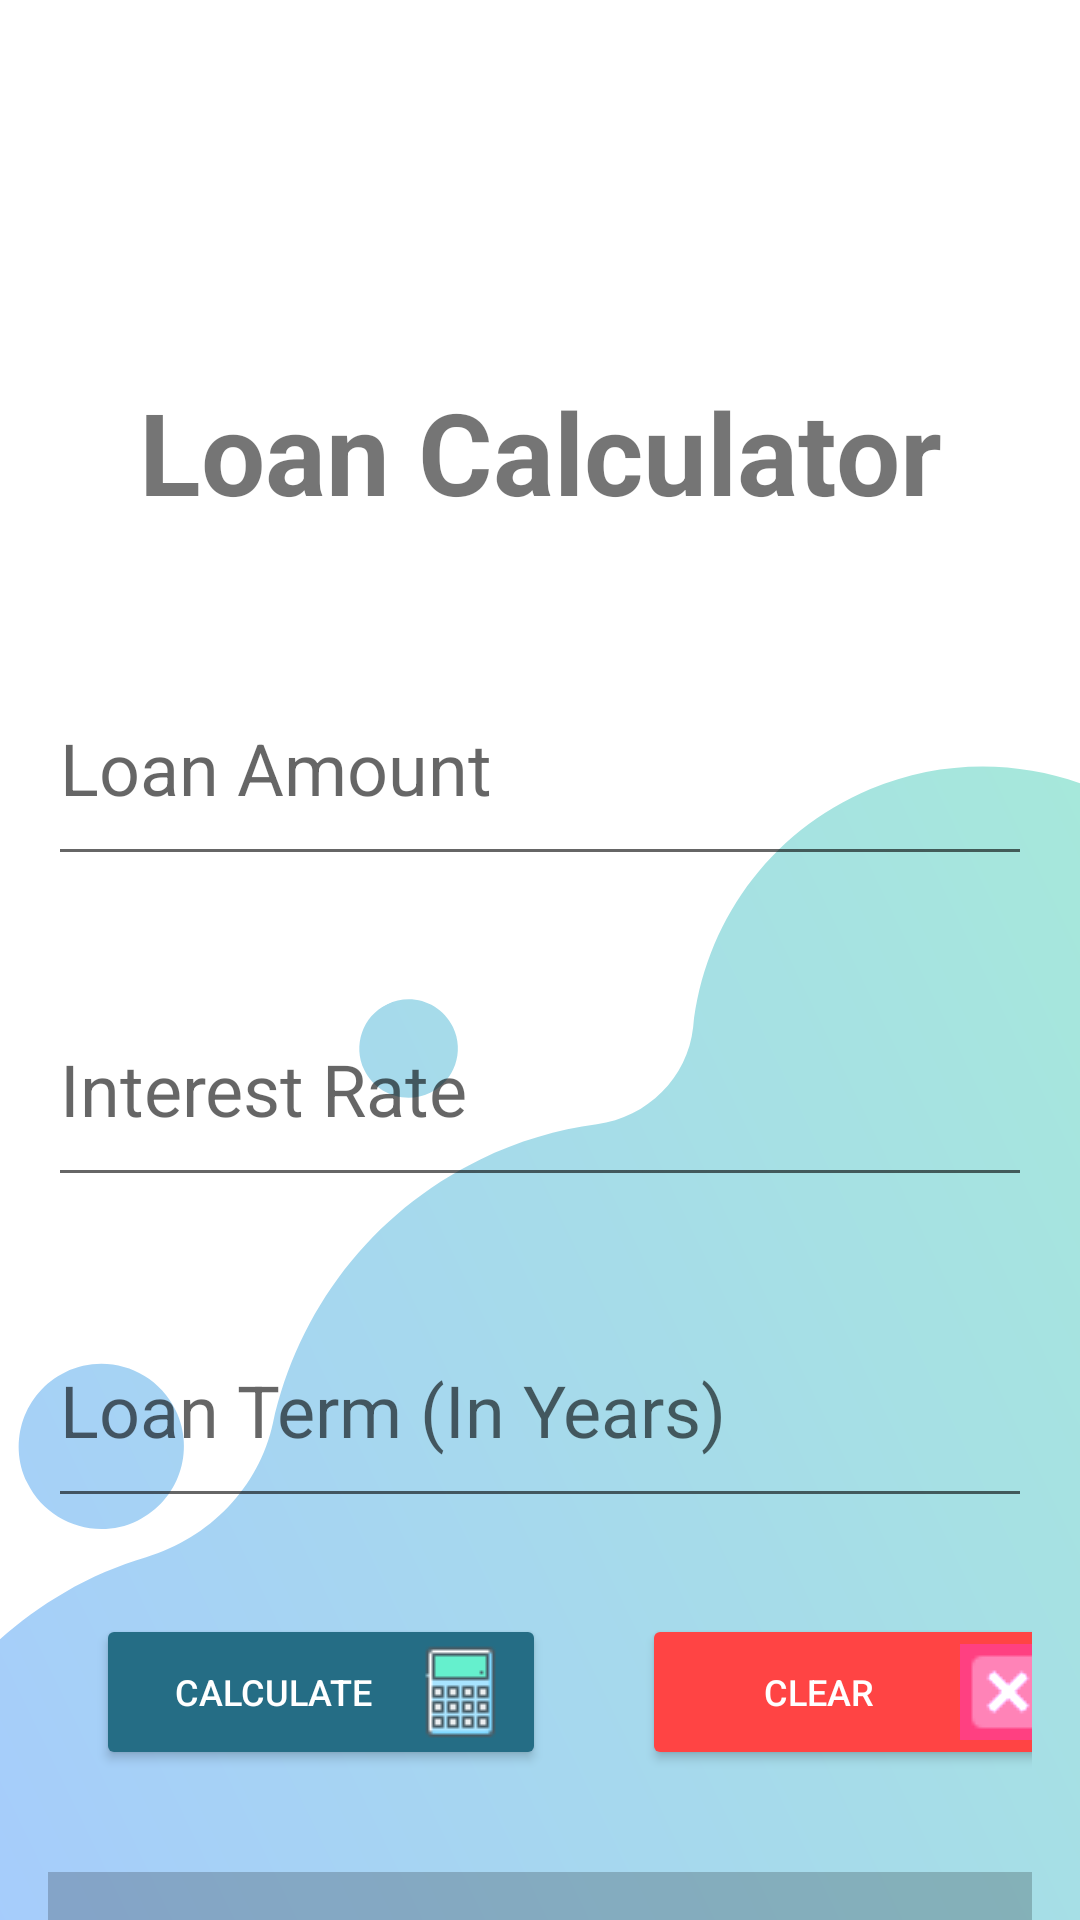

The Android layout XML behind this screen, and the referenced resources:
<!-- AndroidManifest.xml: application theme Theme.PersonalFinanceManagementApp -->
<!-- res/layout/activity_finance_calculator_loan.xml -->
<?xml version="1.0" encoding="utf-8"?>
<androidx.constraintlayout.widget.ConstraintLayout xmlns:android="http://schemas.android.com/apk/res/android"
    xmlns:app="http://schemas.android.com/apk/res-auto"
    xmlns:tools="http://schemas.android.com/tools"
    android:layout_width="match_parent"
    android:layout_height="match_parent"
    tools:context=".FinanceCalculatorLoan"
    android:background="@drawable/page_bg">

    <LinearLayout
        android:id="@+id/linearLayout"
        android:layout_width="0dp"
        android:layout_height="0dp"
        android:orientation="vertical"
        app:layout_constraintBottom_toBottomOf="parent"
        app:layout_constraintEnd_toEndOf="parent"
        app:layout_constraintStart_toStartOf="parent"
        app:layout_constraintTop_toTopOf="parent">

        <ImageView
            android:id="@+id/imageView7"
            android:layout_width="150dp"
            android:layout_height="80dp"
            android:layout_marginTop="10dp"
            app:srcCompat="@drawable/mlogo" />

        <TextView
            android:id="@+id/loanCalMainText"
            android:layout_width="match_parent"
            android:layout_height="46dp"
            android:layout_marginLeft="16dp"
            android:layout_marginTop="35dp"
            android:layout_marginRight="16dp"
            android:layout_marginBottom="30dp"
            android:text="Loan Calculator"
            android:textAlignment="center"
            android:textSize="38sp"
            android:textStyle="bold" />

        <EditText
            android:id="@+id/loanAmountEditText"
            android:layout_width="match_parent"
            android:layout_height="75dp"
            android:layout_marginLeft="16dp"
            android:layout_marginTop="16dp"
            android:layout_marginRight="16dp"
            android:layout_marginBottom="16dp"
            android:hint="Loan Amount"
            android:inputType="numberDecimal"
            android:textSize="24sp" />

        <EditText
            android:id="@+id/interestRateEditText"
            android:layout_width="match_parent"
            android:layout_height="75dp"
            android:layout_marginLeft="16dp"
            android:layout_marginTop="16dp"
            android:layout_marginRight="16dp"
            android:layout_marginBottom="16dp"
            android:hint="Interest Rate"
            android:inputType="numberDecimal"
            android:textSize="24sp" />

        <EditText
            android:id="@+id/loanTermEditText"
            android:layout_width="match_parent"
            android:layout_height="75dp"
            android:layout_marginLeft="16dp"
            android:layout_marginTop="16dp"
            android:layout_marginRight="16dp"
            android:layout_marginBottom="16dp"
            android:hint="Loan Term (In Years)"
            android:inputType="number"
            android:textSize="24sp" />


        <LinearLayout
            android:layout_width="match_parent"
            android:layout_height="86dp"
            android:layout_marginLeft="16dp"
            android:layout_marginRight="16dp"
            android:orientation="horizontal">

            <Button
                android:id="@+id/calculateButton"
                android:layout_width="150dp"
                android:layout_height="wrap_content"
                android:layout_marginLeft="16dp"
                android:layout_marginTop="16dp"
                android:layout_marginRight="16dp"
                android:layout_marginBottom="16dp"
                android:backgroundTint="@color/Teal"
                android:drawableRight="@drawable/calculator"
                android:foregroundTintMode="add"
                android:text="Calculate"
                android:textColor="@color/white"
                android:textSize="12sp" />


            <Button
                android:id="@+id/loanCancelBtn"
                android:layout_width="150dp"
                android:layout_height="wrap_content"
                android:layout_marginLeft="16dp"
                android:layout_marginTop="16dp"
                android:layout_marginRight="16dp"
                android:layout_marginBottom="16dp"
                android:backgroundTint="@android:color/holo_red_light"
                android:drawableRight="@drawable/cross_mark"
                android:drawableTint="@color/colorAccent"
                android:drawableTintMode="add"
                android:text="Clear"
                android:textColor="@color/white"
                android:textSize="12sp" />

        </LinearLayout>

        <TextView
            android:id="@+id/resultTextView"
            android:layout_width="match_parent"
            android:layout_height="50dp"
            android:layout_marginLeft="16dp"
            android:layout_marginTop="16dp"
            android:layout_marginRight="16dp"
            android:layout_marginBottom="16dp"
            android:background="@android:drawable/divider_horizontal_textfield"
            android:backgroundTintMode="add"
            android:ems="10"
            android:hint="0.00"
            android:paddingTop="8dp"
            android:textAlignment="center"
            android:textColor="@color/lightGray_bg"
            android:textColorHint="@color/divider_grey"
            android:textSize="24sp" />

    </LinearLayout>


</androidx.constraintlayout.widget.ConstraintLayout>
<!-- resources referenced by this layout -->
<resources>
  <color name="Teal">#256D85</color>
  <color name="colorAccent">#FF4081</color>
  <color name="divider_grey">#E9E9E9</color>
  <color name="lightGray_bg">#f5f5f5</color>
  <color name="white">#FFFFFFFF</color>
  <!-- drawable calculator: png bitmap (drawable, 357 bytes) -->
  <!-- drawable cross_mark: png bitmap (drawable, 458 bytes) -->
  <!-- drawable page_bg: png bitmap (drawable, 64129 bytes) -->
  <style name="Theme.PersonalFinanceManagementApp" parent="Theme.AppCompat.Light.NoActionBar">
          
          <item name="colorPrimary">@color/darkBlue</item>
          <item name="colorPrimaryVariant">@color/darkBlue</item>
          <item name="colorOnPrimary">@color/white</item>
          
          <item name="colorSecondary">@color/teal_200</item>
          <item name="colorSecondaryVariant">@color/teal_700</item>
          <item name="colorOnSecondary">@color/black</item>
          
          <item name="android:statusBarColor">?attr/colorPrimaryVariant</item>
          
  
  
      </style>
  <color name="darkBlue">#002B5B</color>
  <color name="teal_200">#FF03DAC5</color>
  <color name="teal_700">#FF018786</color>
  <color name="black">#FF000000</color>
</resources>
